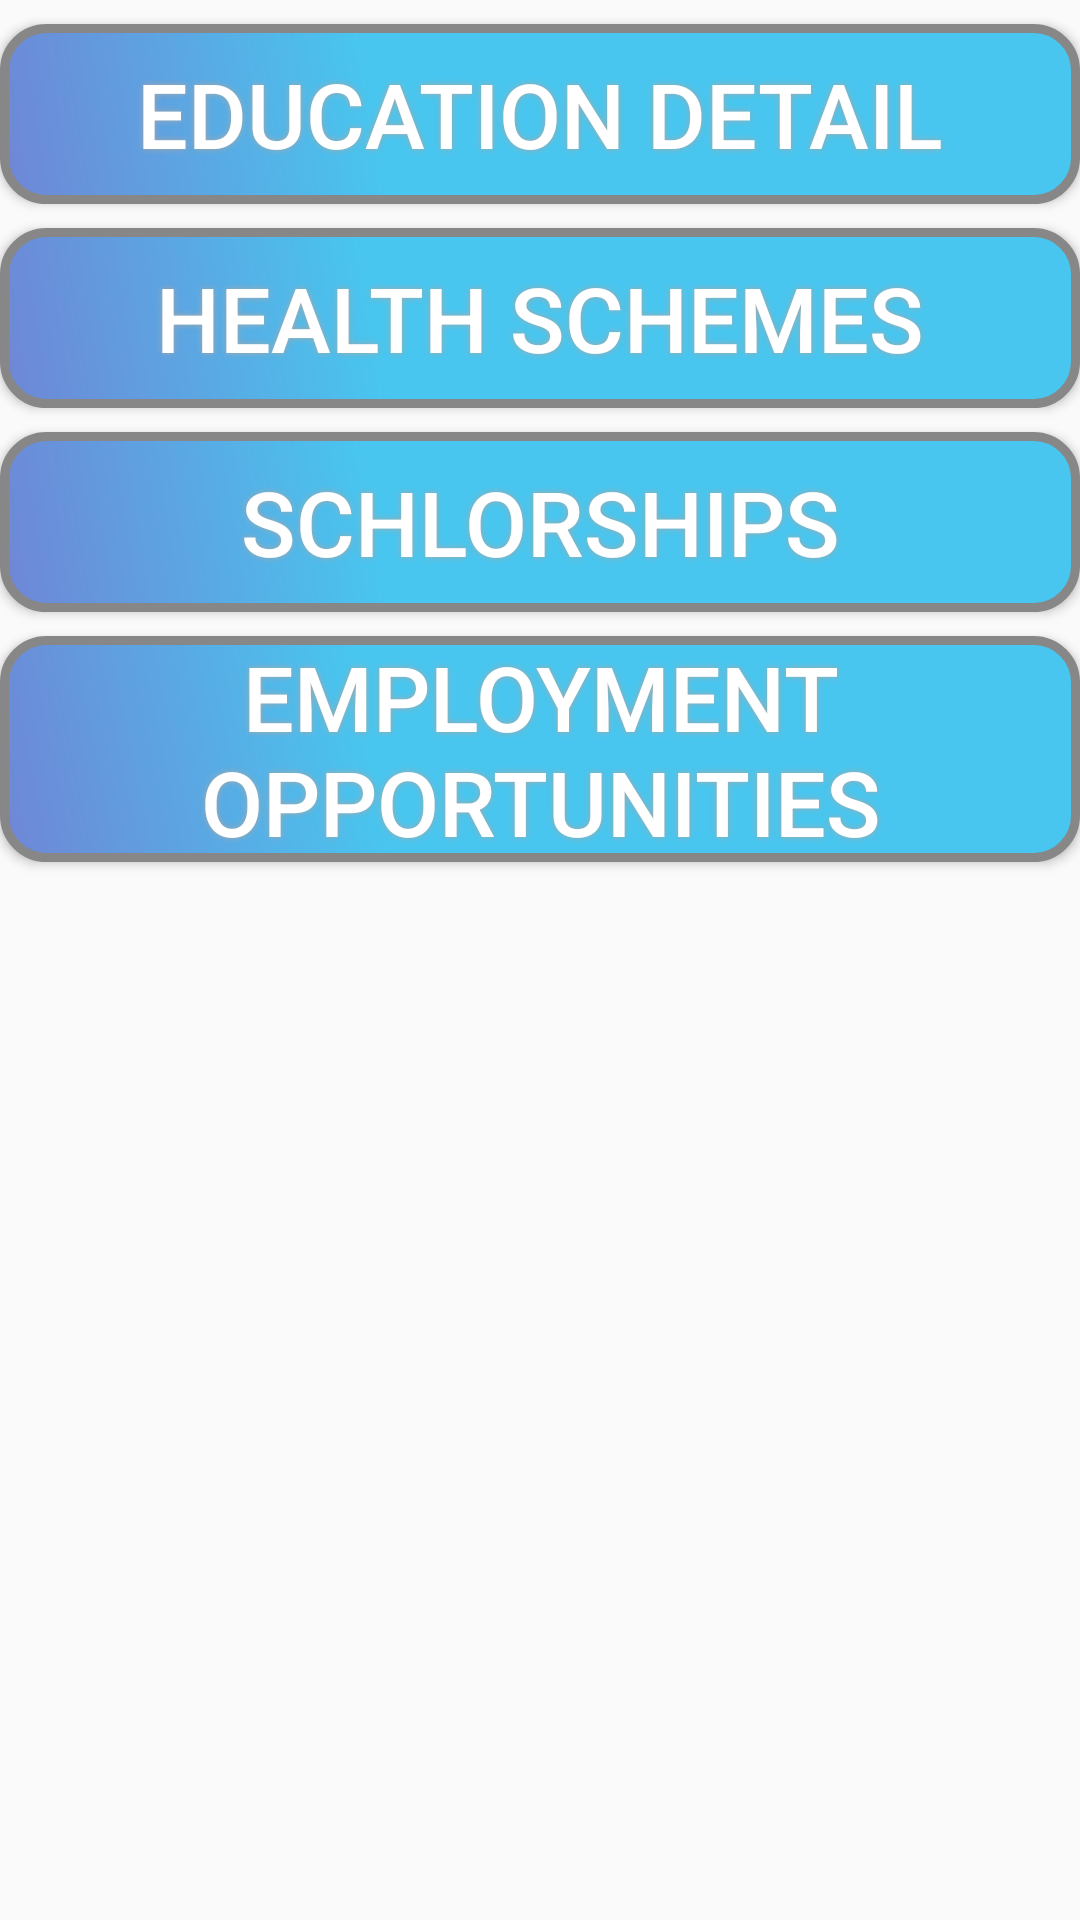

The Android layout XML behind this screen, and the referenced resources:
<!-- AndroidManifest.xml: activity theme AppTheme.NoActionBar -->
<!-- res/layout/activity_main.xml -->
<?xml version="1.0" encoding="utf-8"?>
<LinearLayout
    xmlns:android="http://schemas.android.com/apk/res/android"
    android:orientation="vertical"
    android:layout_width="match_parent"
    android:layout_height="match_parent">
        <Button
        android:id="@+id/b1"
            android:layout_marginTop="8dp"
            android:layout_width="match_parent"
            android:layout_height="wrap_content"
            android:background="@drawable/buttonshape"
            android:shadowColor="#A8A8A8"
            android:shadowDx="0"
            android:shadowDy="0"
            android:shadowRadius="5"
            android:textColor="#FFFFFF"
            android:textSize="30sp"
            android:text="Education Detail"
            android:layout_below="@+id/mpc"

            />
    <Button
        android:id="@+id/b2"
        android:layout_marginTop="8dp"
        android:layout_width="match_parent"
        android:layout_height="wrap_content"
        android:background="@drawable/buttonshape"
        android:shadowColor="#A8A8A8"
        android:shadowDx="0"
        android:shadowDy="0"
        android:shadowRadius="5"
        android:textColor="#FFFFFF"
        android:textSize="30sp"
        android:text="Health Schemes"
        android:layout_below="@+id/mpc"
    />
            <Button
                android:id="@+id/b3"
                android:layout_marginTop="8dp"
                android:layout_width="match_parent"
                android:layout_height="wrap_content"
                android:background="@drawable/buttonshape"
                android:shadowColor="#A8A8A8"
                android:shadowDx="0"
                android:shadowDy="0"
                android:shadowRadius="5"
                android:textColor="#FFFFFF"
                android:textSize="30sp"
                android:text="Schlorships"
                android:layout_below="@+id/mpc"
                />
            <Button
                android:id="@+id/b4"
                android:layout_marginTop="8dp"
                android:layout_width="match_parent"
                android:layout_height="wrap_content"
                android:background="@drawable/buttonshape"
                android:shadowColor="#A8A8A8"
                android:shadowDx="0"
                android:shadowDy="0"
                android:shadowRadius="5"
                android:textColor="#FFFFFF"
                android:textSize="30sp"
                android:text="Employment Opportunities"
                android:layout_below="@+id/mpc"

                />
        </LinearLayout>
<!-- resources referenced by this layout -->
<resources>
  <!-- drawable buttonshape (drawable) -->
  <?xml version="1.0" encoding="utf-8"?>
  <shape xmlns:android="http://schemas.android.com/apk/res/android" android:shape="rectangle" >
      <corners
          android:radius="14dp"
          />
      <gradient
          android:angle="45"
          android:centerX="35%"
          android:centerColor="#48c6ef"
          android:startColor="#6f86d6"
          android:endColor="#48c6ef"
          android:type="linear"
          />
      <padding
          android:left="0dp"
          android:top="0dp"
          android:right="0dp"
          android:bottom="0dp"
          />
      <size
          android:width="270dp"
          android:height="60dp"
          />
      <stroke
          android:width="3dp"
          android:color="#878787"
          />
  </shape>
  <style name="AppTheme.NoActionBar">
          <item name="windowActionBar">false</item>
          <item name="windowNoTitle">true</item>
      </style>
</resources>
